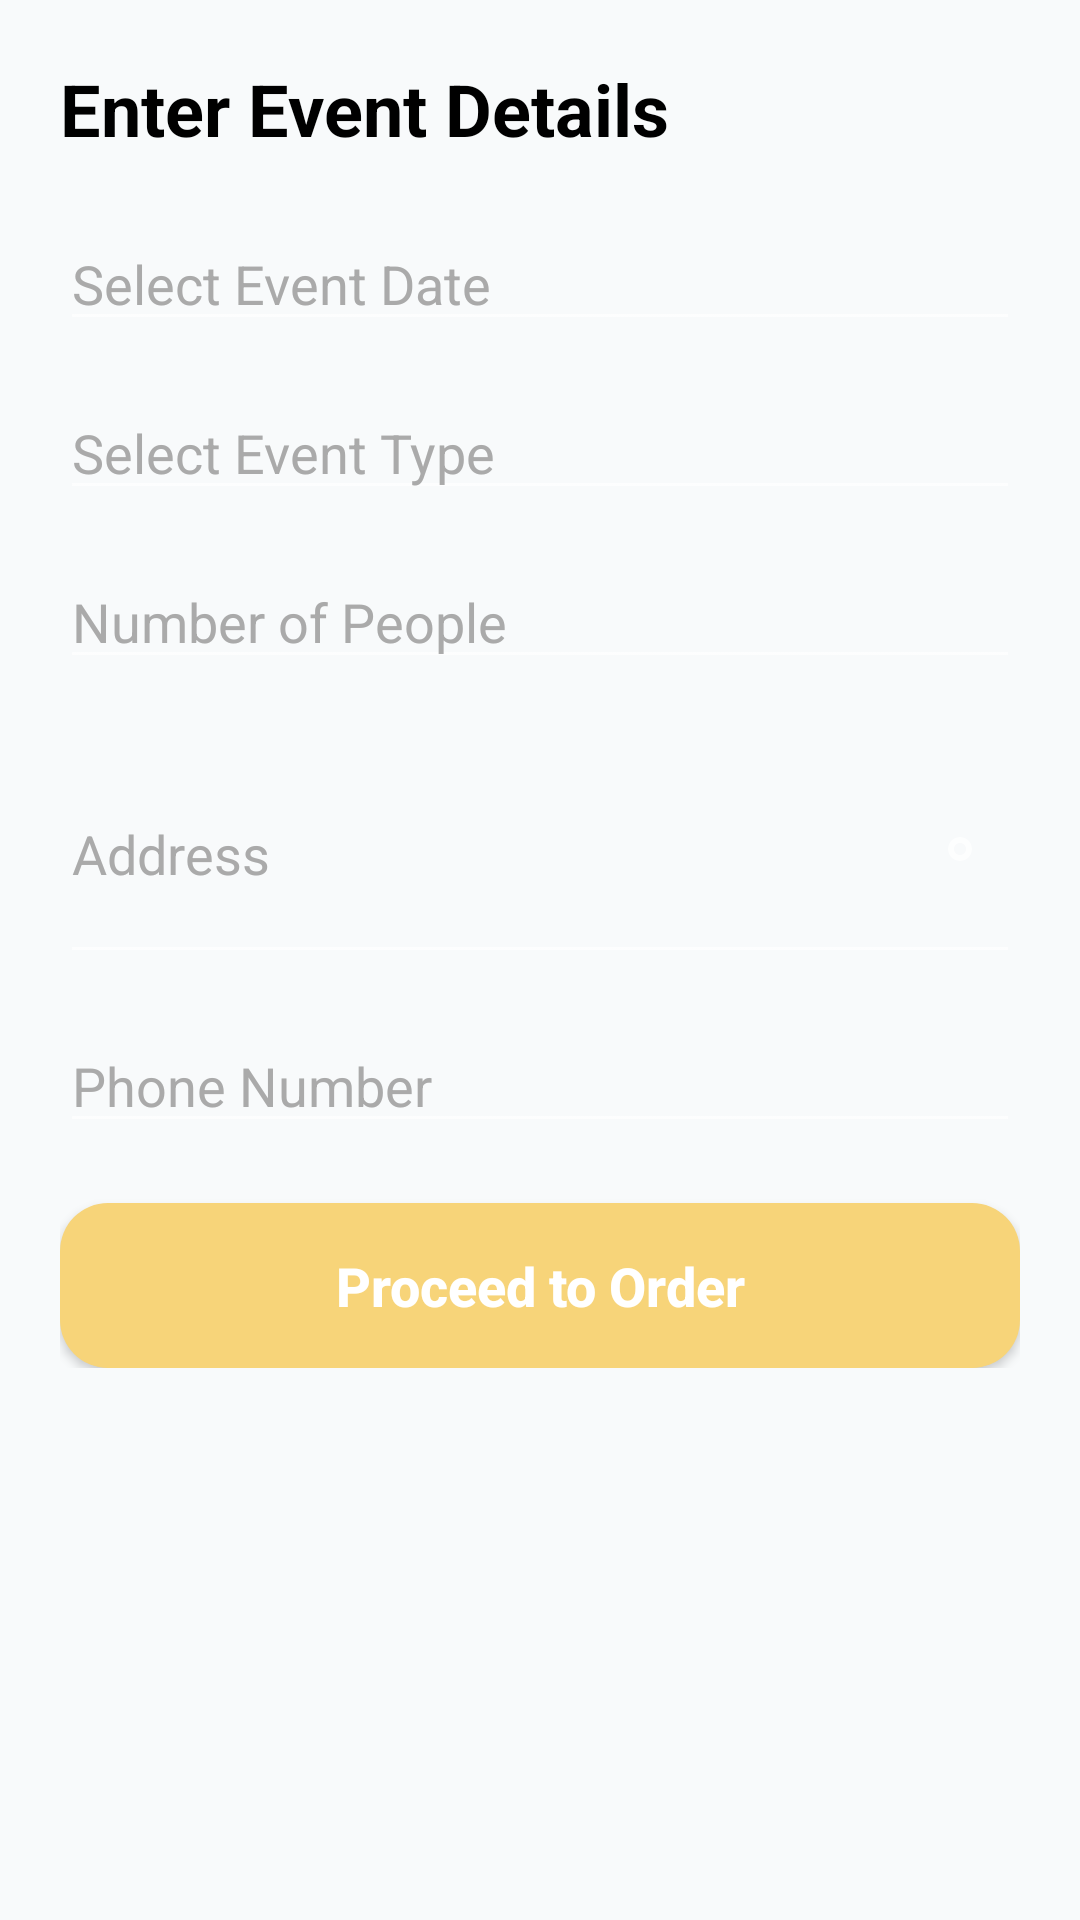

Produce the Android XML layout that renders to this screen, including the resource entries it uses.
<!-- AndroidManifest.xml: application theme Theme.Caterease -->
<!-- res/layout/activity_event_details.xml -->
<?xml version="1.0" encoding="utf-8"?>
<ScrollView xmlns:android="http://schemas.android.com/apk/res/android"
    android:id="@+id/main"
    android:layout_width="match_parent"
    android:layout_height="match_parent"
    android:background="#F8FAFB"
    android:padding="20dp">

    <LinearLayout
        android:layout_width="match_parent"
        android:layout_height="wrap_content"
        android:orientation="vertical">

        <TextView
            android:layout_width="wrap_content"
            android:layout_height="wrap_content"
            android:text="Enter Event Details"
            android:textSize="24sp"
            android:textStyle="bold"
            android:layout_marginBottom="20dp"
            android:textColor="@android:color/black"/>

        <EditText
            android:id="@+id/etEventDate"
            android:layout_width="match_parent"
            android:layout_height="wrap_content"
            android:hint="Select Event Date"
            android:focusable="false"
            android:clickable="true"
            android:inputType="none"
            android:textColor="@android:color/black"
            android:textColorHint="@android:color/darker_gray"
            android:layout_marginBottom="15dp" />

        <EditText
            android:id="@+id/etEventType"
            android:layout_width="match_parent"
            android:layout_height="wrap_content"
            android:hint="Select Event Type"
            android:focusable="false"
            android:clickable="true"
            android:inputType="none"
            android:textColor="@android:color/black"
            android:textColorHint="@android:color/darker_gray"
            android:layout_marginBottom="15dp" />

        <EditText
            android:id="@+id/etNumPeople"
            android:layout_width="match_parent"
            android:layout_height="wrap_content"
            android:hint="Number of People"
            android:inputType="number"
            android:textColor="@android:color/black"
            android:textColorHint="@android:color/darker_gray"
            android:layout_marginBottom="15dp" />

        <RelativeLayout
            android:layout_width="match_parent"
            android:layout_height="wrap_content"
            android:layout_marginBottom="15dp">

            <EditText
                android:id="@+id/etAddress"
                android:layout_width="match_parent"
                android:layout_height="wrap_content"
                android:hint="Address"
                android:inputType="textMultiLine"
                android:minLines="3"
                android:textColor="@android:color/black"
                android:textColorHint="@android:color/darker_gray" />

            <ImageView
                android:id="@+id/ivLocation"
                android:layout_width="24dp"
                android:layout_height="24dp"
                android:layout_alignParentEnd="true"
                android:layout_centerVertical="true"
                android:layout_marginEnd="8dp"
                android:src="@drawable/ic_my_location"
                android:contentDescription="Get Location" />

        </RelativeLayout>

        <EditText
            android:id="@+id/etPhoneNumber"
            android:layout_width="match_parent"
            android:layout_height="wrap_content"
            android:hint="Phone Number"
            android:inputType="phone"
            android:textColor="@android:color/black"
            android:textColorHint="@android:color/darker_gray"
            android:layout_marginBottom="20dp" />

        <androidx.appcompat.widget.AppCompatButton
            android:id="@+id/btnProceedToOrder"
            android:layout_width="match_parent"
            android:layout_height="55dp"
            android:background="@drawable/btn_shape"
            android:text="Proceed to Order"
            android:textColor="@android:color/white"
            android:textAllCaps="false"
            android:textStyle="bold"
            android:textSize="18sp"/>

    </LinearLayout>
</ScrollView>
<!-- resources referenced by this layout -->
<resources>
  <!-- drawable btn_shape (drawable) -->
  <?xml version="1.0" encoding="utf-8"?>
  <shape xmlns:android="http://schemas.android.com/apk/res/android">
      <solid android:color="#F7D479" /> <corners android:radius="16dp" />
  </shape>
  <!-- drawable ic_my_location (drawable) -->
  <vector xmlns:android="http://schemas.android.com/apk/res/android"
      android:width="24dp"
      android:height="24dp"
      android:viewportWidth="24"
      android:viewportHeight="24"
      android:tint="?attr/colorControlNormal">
    <path
        android:fillColor="@android:color/white"
        android:pathData="M12,8c-2.21,0 -4,1.79 -4,4s1.79,4 4,4 4,-1.79 4,-4 -1.79,-4 -4,-4zM12,14c-1.1,0 -2,-0.9 -2,-2s0.9,-2 2,-2 2,0.9 2,2 -0.9,2 -2,2zM21,12c0,-4.97 -4.03,-9 -9,-9s-9,4.03 -9,9 4.03,9 9,9 9,-4.03 9,-9zM3,12c0,-4.96 4.04,-9 9,-9s9,4.04 9,9 -4.04,9 -9,9 -9,-4.04 -9,-9z"/>
  </vector>
  <style name="Theme.Caterease" parent="Theme.MaterialComponents.NoActionBar">
          
          <item name="colorPrimary">#F7D479</item>
          <item name="colorPrimaryVariant">#C4A34A</item>
          <item name="colorOnPrimary">@color/black</item>
          
          <item name="colorSecondary">@color/teal_200</item>
          <item name="colorSecondaryVariant">@color/teal_700</item>
          <item name="colorOnSecondary">@color/black</item>
          
          <item name="android:colorBackground">#121212</item>
          <item name="colorSurface">#1E1E1E</item>
          <item name="colorOnBackground">@color/white</item>
          <item name="colorOnSurface">@color/white</item>
          
          <item name="android:statusBarColor">@android:color/transparent</item>
      </style>
  <!-- not gathered from this repository: default colours our renderer supplied (Android Studio template values) -->
  <color name="teal_200">#FF03DAC5</color>
  <color name="teal_700">#FF018786</color>
  <color name="black">#FF000000</color>
  <color name="white">#FFFFFFFF</color>
</resources>
